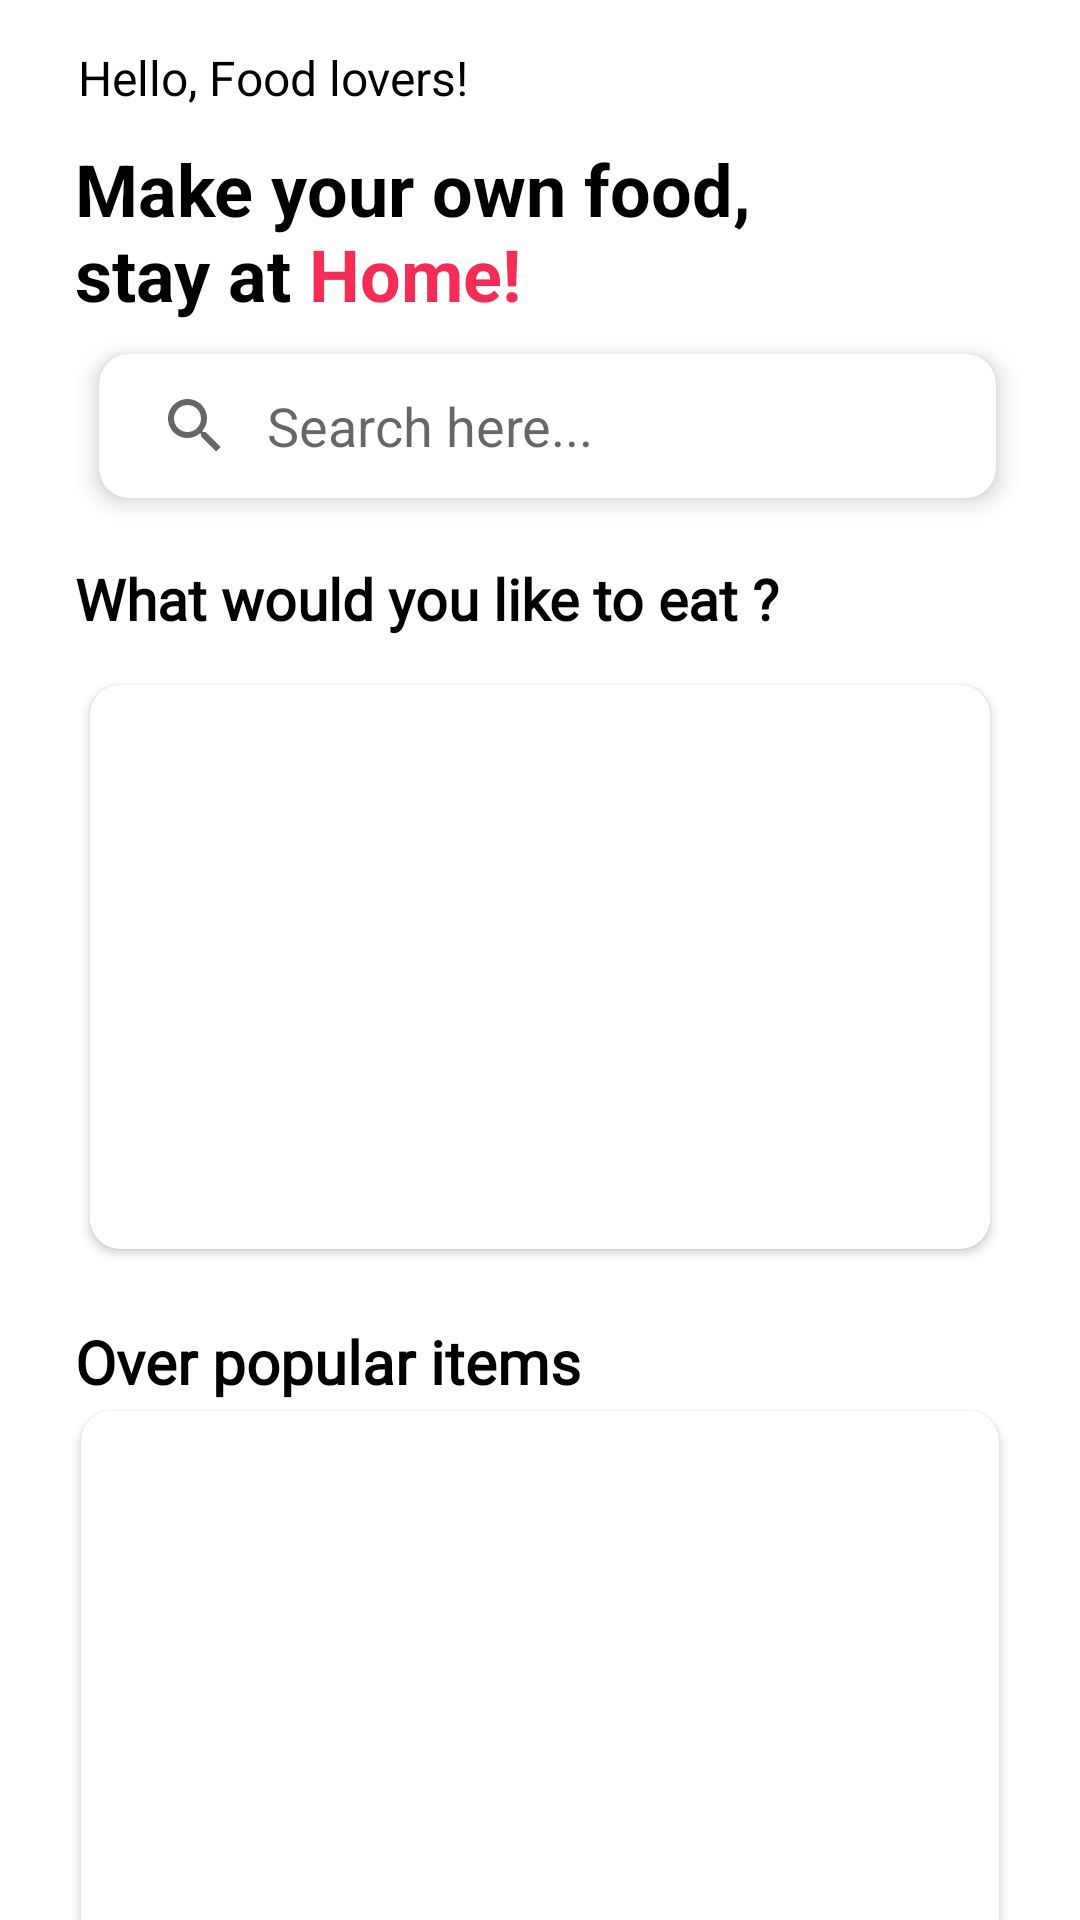

Android layout source for this screen:
<!-- AndroidManifest.xml: application theme Theme.EasyFood -->
<!-- res/layout/fragment_home.xml -->
<?xml version="1.0" encoding="utf-8"?>
<androidx.constraintlayout.widget.ConstraintLayout xmlns:android="http://schemas.android.com/apk/res/android"
    xmlns:app="http://schemas.android.com/apk/res-auto"
    xmlns:tools="http://schemas.android.com/tools"
    android:layout_width="match_parent"
    android:layout_height="match_parent"
    tools:context=".fragments.HomeFragment"
    android:id="@+id/root_home">
    <pl.droidsonroids.gif.GifImageView
        android:id="@+id/loading_gif"
        android:layout_width="wrap_content"
        android:layout_height="wrap_content"
        app:layout_constraintTop_toTopOf="parent"
        app:layout_constraintStart_toStartOf="parent"
        app:layout_constraintEnd_toEndOf="parent"
        app:layout_constraintBottom_toBottomOf="parent"
        android:src="@drawable/loading_gif"
        android:visibility="gone"/>


    <androidx.core.widget.NestedScrollView
        android:layout_width="match_parent"
        android:layout_height="match_parent"
        android:fillViewport="true">

        <RelativeLayout
            android:layout_width="match_parent"
            android:layout_height="wrap_content"
            android:orientation="vertical">


            <androidx.constraintlayout.widget.ConstraintLayout
                android:id="@+id/contraint"
                android:layout_width="match_parent"
                android:layout_height="match_parent">

                <LinearLayout
                    android:id="@+id/header"
                    android:layout_width="match_parent"
                    android:layout_height="wrap_content"
                    android:layout_marginStart="25dp"

                    android:layout_marginEnd="20dp"
                    android:orientation="vertical"
                    app:layout_constraintStart_toStartOf="parent"
                    app:layout_constraintTop_toTopOf="parent">

                    <RelativeLayout
                        android:layout_width="match_parent"
                        android:layout_height="wrap_content"
                        android:orientation="horizontal">












                        <LinearLayout
                            android:layout_width="match_parent"
                            android:layout_height="wrap_content"
                            android:layout_marginTop="15dp"
                            android:orientation="vertical">

                            <TextView
                                android:layout_width="wrap_content"
                                android:layout_height="wrap_content"
                                android:layout_marginStart="1dp"
                                android:text="Hello, Food lovers!"
                                style="@style/text"
                                android:textSize="16sp" />

                            <TextView
                                android:layout_width="wrap_content"
                                android:layout_height="wrap_content"
                                android:layout_marginTop="10dp"
                                android:text="@string/quotes"
                                android:textSize="24dp"
                                style="@style/text"
                                android:textStyle="bold" />

                        </LinearLayout>
                    </RelativeLayout>

                    <com.google.android.material.card.MaterialCardView
                        android:id="@+id/materialCardView"
                        android:layout_width="match_parent"
                        android:layout_height="wrap_content"
                        app:cardCornerRadius="10dp"
                        app:cardElevation="5dp"
                        app:cardUseCompatPadding="true">

                        <androidx.appcompat.widget.SearchView
                            android:id="@+id/search"
                            android:layout_width="match_parent"
                            android:layout_height="wrap_content"
                            app:iconifiedByDefault="false"
                            app:queryBackground="@android:color/transparent"
                            app:queryHint="Search here..." />
                    </com.google.android.material.card.MaterialCardView>
                </LinearLayout>

                <TextView
                    android:id="@+id/tv_would_like_to_eat"
                    style="@style/text"
                    android:layout_width="wrap_content"
                    android:layout_height="wrap_content"
                    android:layout_marginTop="10dp"
                    android:fontFamily="@font/myfont"
                    android:text="What would you like to eat ?"
                    android:textSize="19sp"
                    android:textStyle="bold"
                    app:layout_constraintStart_toStartOf="@+id/header"
                    app:layout_constraintTop_toBottomOf="@id/header" />

                <androidx.cardview.widget.CardView
                    android:id="@+id/random_meal"
                    android:layout_width="match_parent"
                    android:layout_height="200dp"
                    android:layout_marginStart="25dp"
                    android:layout_marginTop="10dp"
                    android:layout_marginEnd="25dp"
                    android:elevation="2dp"
                    app:cardCornerRadius="10dp"
                    app:cardUseCompatPadding="true"
                    app:layout_constraintEnd_toEndOf="parent"
                    app:layout_constraintStart_toStartOf="parent"
                    app:layout_constraintTop_toBottomOf="@id/tv_would_like_to_eat">

                    <ImageView
                        android:id="@+id/img_random_meal"
                        android:layout_width="match_parent"
                        android:layout_height="match_parent"
                        android:scaleType="centerCrop"
                        android:src="@drawable/mealtest" />
                </androidx.cardview.widget.CardView>

                <TextView
                    android:id="@+id/tv_over_pup_items"
                    android:layout_width="wrap_content"
                    android:layout_height="wrap_content"
                    android:layout_marginTop="18dp"
                    android:fontFamily="@font/myfont"
                    android:text="Over popular items"
                    style="@style/text"
                    android:textSize="20sp"
                    android:textStyle="bold"
                    app:layout_constraintStart_toStartOf="@id/tv_would_like_to_eat"
                    app:layout_constraintTop_toBottomOf="@id/random_meal" />

                <androidx.cardview.widget.CardView
                    android:id="@+id/category_card2"
                    android:layout_width="match_parent"
                    android:layout_height="wrap_content"
                    android:layout_marginStart="25dp"
                    android:layout_marginEnd="25dp"
                    android:elevation="2dp"
                    app:cardCornerRadius="10dp"
                    app:cardPreventCornerOverlap="false"
                    app:cardUseCompatPadding="true"
                    app:layout_constraintStart_toStartOf="parent"
                    app:layout_constraintTop_toBottomOf="@id/tv_over_pup_items">

                    <androidx.recyclerview.widget.RecyclerView
                        android:id="@+id/rec_view_meals_popular"
                        android:layout_width="match_parent"
                        android:layout_height="200dp" />
                </androidx.cardview.widget.CardView>

                <TextView
                    android:id="@+id/tv_category"
                    android:layout_width="wrap_content"
                    android:layout_height="wrap_content"
                    android:layout_marginTop="10dp"
                    android:fontFamily="@font/myfont"
                    android:text="Category"
                    style="@style/text"
                    android:textSize="20sp"
                    android:textStyle="bold"
                    app:layout_constraintStart_toStartOf="@id/category_card2"
                    app:layout_constraintTop_toBottomOf="@id/category_card2" />

                <androidx.cardview.widget.CardView
                    android:id="@+id/category_card"
                    android:layout_width="match_parent"
                    android:layout_height="wrap_content"
                    android:layout_marginStart="25dp"
                    android:layout_marginEnd="25dp"
                    android:elevation="2dp"
                    app:cardCornerRadius="10dp"
                    app:cardPreventCornerOverlap="false"
                    app:cardUseCompatPadding="true"
                    app:layout_constraintStart_toStartOf="parent"
                    app:layout_constraintTop_toBottomOf="@id/tv_category">

                    <androidx.recyclerview.widget.RecyclerView
                        android:id="@+id/recycler_view"
                        android:layout_width="match_parent"
                        android:layout_height="match_parent"
                        android:scrollbars="none" />
                </androidx.cardview.widget.CardView>
            </androidx.constraintlayout.widget.ConstraintLayout>
        </RelativeLayout>
    </androidx.core.widget.NestedScrollView>




</androidx.constraintlayout.widget.ConstraintLayout>
<!-- resources referenced by this layout -->
<resources>
  <!-- drawable baseline_logout_24 (drawable) -->
  <vector android:autoMirrored="true" android:height="24dp"
      android:tint="#3E3D3D" android:viewportHeight="24"
      android:viewportWidth="24" android:width="24dp" xmlns:android="http://schemas.android.com/apk/res/android">
      <path android:fillColor="@android:color/white" android:pathData="M17,7l-1.41,1.41L18.17,11H8v2h10.17l-2.58,2.58L17,17l5,-5zM4,5h8V3H4c-1.1,0 -2,0.9 -2,2v14c0,1.1 0.9,2 2,2h8v-2H4V5z"/>
  </vector>
  <string name="quotes">Make your own food,\nstay at <font color="#f52c56">Home!</font></string>
  <style name="text">
          <item name="android:textColor">@color/black</item>
      </style>
  <style name="Theme.EasyFood" parent="Theme.MaterialComponents.DayNight.NoActionBar">
          
          <item name="colorPrimary">@color/primary</item>
          <item name="colorPrimaryVariant">@color/primary</item>
          <item name="colorOnPrimary">@color/accent</item>
          
          <item name="colorSecondary">@color/teal_200</item>
          <item name="colorSecondaryVariant">@color/teal_700</item>
          <item name="colorOnSecondary">@color/black</item>
          
          <item name="android:statusBarColor" tools:targetApi="l">@color/white</item>
          <item name="android:windowLightStatusBar" tools:ignore="NewApi">true</item>
          
  
      </style>
  <color name="black">#FF000000</color>
  <color name="primary">#f52c56</color>
  <color name="accent">#f52c56</color>
  <color name="teal_200">#FF03DAC5</color>
  <color name="teal_700">#FF018786</color>
  <color name="white">#FFFFFFFF</color>
</resources>
